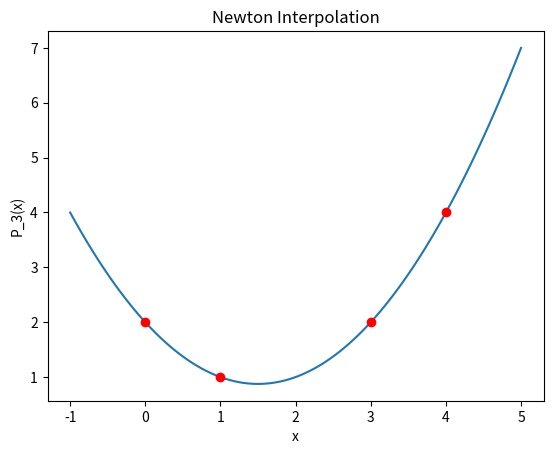

Reproduce this figure in Python.
import matplotlib.pyplot as plt #install with "pip install matplotlib"
import numpy 

class Stuetzstelle:
    def __init__(self, x, f):
        self.x = x
        self.f = f

    def __str__(self):
        return f'f({self.x}) = {self.f}'

class StuetzstellenListe:
    def __init__(self):
        self.liste = []

    def add(self, sz: Stuetzstelle):
        length = len(self.liste)
        self.liste.append(sz)

    def text(self, i):
        if i >= len(self.liste) or i < 0:
            print('Stuetzstelle nicht vorhanden!')
        return str(self.liste[i])

    def get(self, k, j=0):
        if (k-j) < 0:
            print('k-j darf nicht kleiner als 0 sein!')
            return None
        elif (k-j) >= len(self.liste):
            print('Stuetzstelle nicht vorhanden!')
            return None
        else:
            return self.liste[k-j]


class DreiecksSchema:
    def __init__(self, szs: StuetzstellenListe):
        self.szs = szs
        # init 2d array
        self._k_js = [[None for i in range(j+1)] for j in range(len(szs.liste))]
        n = len(self.szs.liste)
        print(f'Interpolationsproblem mit\nn = {n} \t Stuetzstellen\n')
        if n < 2:
            print('Es müssen mindestens 2 Stützstellen vorhanden sein!')
            return None

    def notation(self, k, j):
        return f'D_{k}_{j}'

    def n_out_of_bounds(self, n):
        return "n muss zwischen 0 und der Anzahl der Stützstellen - 1 liegen!"

    def calc_kj(self, k, j, x=None):
        if j == 0:
            self._k_js[k][j] = self.szs.get(k).f
        elif self._k_js[k][j] is None:
            _k_minus_1_j_minus_1 = self.calc_kj(k-1, j-1, x)
            _k_j_minus_1 = self.calc_kj(k, j-1, x)
            x_k = self.szs.get(k).x
            x_k_minus_j = self.szs.get(k-j).x
            _k_j = self.rekursionsVorschrift(_k_j_minus_1, _k_minus_1_j_minus_1, x_k, x_k_minus_j, x)
            self._k_js[k][j] = _k_j
        return self._k_js[k][j]


    def visualize(self):
        n = len(self.szs.liste) - 1
        # print table
        print('k\\j', end='\t\t')
        for j in range(n+1):
            # print header with j's , no line break
            print(f'j={j}', end='\t\t') # 0, 1, ..., n
        print('\n')
        for k in range(n+1): # 0, 1, ..., n
            # print k's	
            print(f'k={k}, {self.szs.text(k)}', end='\t')
            for j in range(k+1): # 0, 1, ..., k
                print(f'{self.notation(k, j)}={self._k_js[k][j]}', end='\t')
            print('')
        print(f'\n{self.notation(n, n)} = {self._k_js[n][n]}\n')
        print('----------------------------------------\n\n')

class NevilleAitken(DreiecksSchema):
    def __init__(self, szs: StuetzstellenListe):
        super().__init__(szs)

    def notation(self, k, j):
        return f'p_{k}_{j}'

    def rekursionsVorschrift(self, p_k_j_minus_1, p_k_minus_1_j_minus_1, x_k, x_k_minus_j, x):
        p_k_j = p_k_j_minus_1 + (x - x_k) / (x_k - x_k_minus_j) * (p_k_j_minus_1 - p_k_minus_1_j_minus_1)
        return p_k_j

    def interpolate(self, x, n=False, visualize=False):
        if not n:
            n = len(self.szs.liste) - 1
        assert n < len(self.szs.liste) and n >= 0, self.n_out_of_bounds(n)
        p_k_j = self.calc_kj(n, n, x)
        if visualize:
            print(f'Using Neville-Aitken to calculate p_{n}({x})')
            self.visualize()
        return p_k_j

class DividierteDifferezen(DreiecksSchema):
    def __init__(self, szs: StuetzstellenListe):
        super().__init__(szs)

    def notation(self, k, j):
        if j == 0:
            return f'f[x{k}]'
        if j == 1:
            return f'f[x{k}, x{k-1}]'
        return f'f[x{k},...,x{k-j}]'

    def rekursionsVorschrift(self, dd_k_j_minus_1, dd_k_minus_1_j_minus_1, x_k, x_k_minus_j, x):
        # unabhängig von x, x wird nicht verwendet
        return (dd_k_j_minus_1 - dd_k_minus_1_j_minus_1) / (x_k - x_k_minus_j)

    def dds_nth_grade(self, n, visualize=False):
        assert n < len(self.szs.liste) and n >= 0, self.n_out_of_bounds(n)
        dd_k_j = self.calc_kj(n, n)
        if visualize:
            print(f'Calculating Dividierte Differenzen: {self.notation(n, n)}')
            self.visualize()
        return dd_k_j

class Newton:
    def __init__(self, szs: StuetzstellenListe):
        self.szs = szs
        self.dd_calc = DividierteDifferezen(szs)
        self.dds = []

    def basisPolynom(self, n, x, visualize=False):
        product = 1
        if (visualize):
            print(f'Basis polynom w_{0}({x}): {product}')            
        yield product
        product_str = ''
        for i in range(1, n+1): # 1, 2, ..., n
            product *= (x - self.szs.get(i-1).x)
            if (visualize):
                print(f'Basis polynom w_{i}({x}): {product_str} = {product}')            
            yield product

    def interpolate(self, x, n=False, visualize=False):
        if not n:
            n = len(self.szs.liste) - 1
        assert n < len(self.szs.liste) and n >= 0, self.n_out_of_bounds(n)
        local_dds = [] # first grade
        for i in range(0, n):  # 0, 1, ..., n-1, next line n-th grade
            local_dds.append(self.dd_calc.dds_nth_grade(i))  # "caches" the dds       
        local_dds.append(self.dd_calc.dds_nth_grade(n, visualize=visualize))
        self.dds = local_dds
        # using generator function for the basis polynom
        # and using saved list of dds

        # list comprehension
        p_x = sum([dd * product for dd, product in zip(self.dds, self.basisPolynom(n, x))])
        print (f'Newton Darstellung p_{n}({x}) = {p_x}\n')


    def plot(self, xstart, xend, steps):
        x_values = []
        y_values = []
        n = len(self.szs.liste) - 1
        for x in numpy.linspace(xstart, xend, steps):
            x_values.append(x)
            y_values.append(sum([dd * product for dd, product in zip(self.dds, self.basisPolynom(n, x))]))
       
        # plot
        print('Plotting...')
        plt.plot(x_values, y_values)
        # mark stuetzstellen
        for sz in self.szs.liste:
            plt.plot(sz.x, sz.f, 'ro')
        plt.xlabel('x')
        plt.ylabel(f'P_{n}(x)')
        plt.title('Newton Interpolation')
        plt.savefig('newton.png')
        plt.show()

       



if __name__ == '__main__':
    
    problem = StuetzstellenListe()
    problem.add(Stuetzstelle(0, 2))
    problem.add(Stuetzstelle(1, 1))
    problem.add(Stuetzstelle(3, 2))
    problem.add(Stuetzstelle(4, 4))
    
    aitken = NevilleAitken(problem)
    aitken.interpolate(x=2, n=3, visualize=True)
    

    newton = Newton(problem) # Newton uses Dividierte Differenzen Class
    newton.interpolate(x=2, visualize=True) # visualize Dividierte Differenzen

    newton.plot(-1, 5, 100)